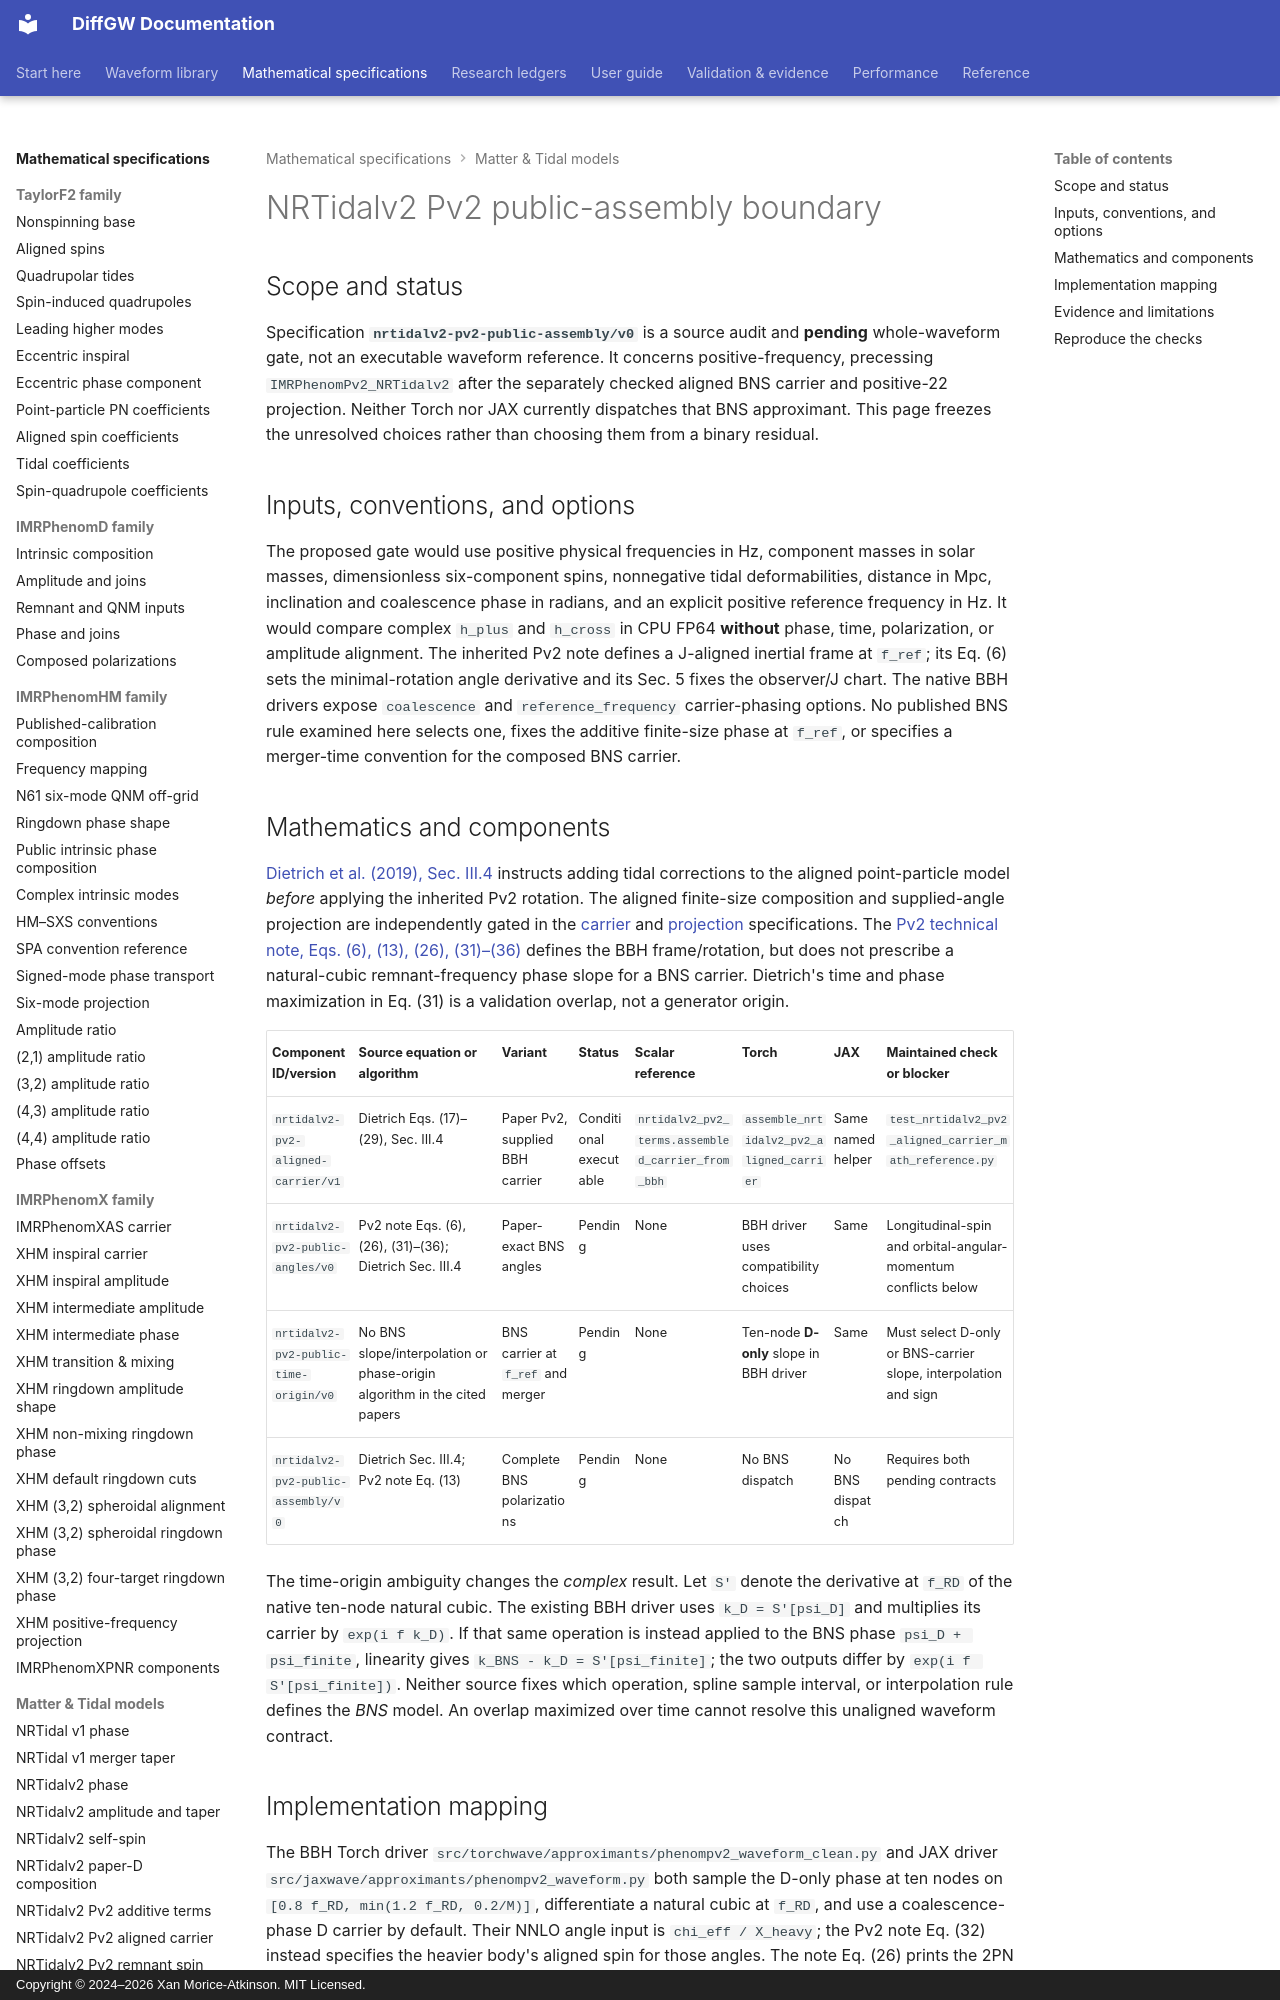

repository: xangma/diffgw · page: math/nrtidalv2-pv2-public-assembly-boundary/index.html · generator: mkdocs · copyright: Copyright © 2024–2026 Xan Morice-Atkinson. MIT Licensed.

# NRTidalv2 Pv2 public-assembly boundary

## Scope and status

Specification **`nrtidalv2-pv2-public-assembly/v0`** is a source audit and
**pending** whole-waveform gate, not an executable waveform reference. It
concerns positive-frequency, precessing `IMRPhenomPv2_NRTidalv2` after the
separately checked aligned BNS carrier and positive-22 projection. Neither
Torch nor JAX currently dispatches that BNS approximant. This page freezes
the unresolved choices rather than choosing them from a binary residual.

## Inputs, conventions, and options

The proposed gate would use positive physical frequencies in Hz, component
masses in solar masses, dimensionless six-component spins, nonnegative tidal
deformabilities, distance in Mpc, inclination and coalescence phase in radians,
and an explicit positive reference frequency in Hz. It would compare complex
`h_plus` and `h_cross` in CPU FP64 **without** phase, time, polarization, or
amplitude alignment. The inherited Pv2 note defines a J-aligned inertial
frame at `f_ref`; its Eq. (6) sets the minimal-rotation angle derivative and
its Sec. 5 fixes the observer/J chart. The native BBH drivers expose
`coalescence` and `reference_frequency` carrier-phasing options. No published
BNS rule examined here selects one, fixes the additive finite-size phase at
`f_ref`, or specifies a merger-time convention for the composed BNS carrier.

## Mathematics and components

[Dietrich et al. (2019), Sec. III.4](https://arxiv.org/html/1905.06011)
instructs adding tidal corrections to the aligned point-particle model
*before* applying the inherited Pv2 rotation. The aligned finite-size
composition and supplied-angle projection are independently gated in the
[carrier](nrtidalv2-pv2-aligned-carrier.md) and
[projection](nrtidalv2-pv2-positive-22-projection.md) specifications.
The [Pv2 technical note, Eqs. (6), (13), (26), (31)–(36)](https://dcc.ligo.org/public/0122/T1500602/004/PhenomPv2_technicalnotes.pdf)
defines the BBH frame/rotation, but does not prescribe a natural-cubic
remnant-frequency phase slope for a BNS carrier. Dietrich's time and phase
maximization in Eq. (31) is a validation overlap, not a generator origin.

| Component ID/version | Source equation or algorithm | Variant | Status | Scalar reference | Torch | JAX | Maintained check or blocker |
| --- | --- | --- | --- | --- | --- | --- | --- |
| `nrtidalv2-pv2-aligned-carrier/v1` | Dietrich Eqs. (17)–(29), Sec. III.4 | Paper Pv2, supplied BBH carrier | Conditional executable | `nrtidalv2_pv2_terms.assembled_carrier_from_bbh` | `assemble_nrtidalv2_pv2_aligned_carrier` | Same named helper | `test_nrtidalv2_pv2_aligned_carrier_math_reference.py` |
| `nrtidalv2-pv2-public-angles/v0` | Pv2 note Eqs. (6), (26), (31)–(36); Dietrich Sec. III.4 | Paper-exact BNS angles | Pending | None | BBH driver uses compatibility choices | Same | Longitudinal-spin and orbital-angular-momentum conflicts below |
| `nrtidalv2-pv2-public-time-origin/v0` | No BNS slope/interpolation or phase-origin algorithm in the cited papers | BNS carrier at `f_ref` and merger | Pending | None | Ten-node **D-only** slope in BBH driver | Same | Must select D-only or BNS-carrier slope, interpolation and sign |
| `nrtidalv2-pv2-public-assembly/v0` | Dietrich Sec. III.4; Pv2 note Eq. (13) | Complete BNS polarizations | Pending | None | No BNS dispatch | No BNS dispatch | Requires both pending contracts |

The time-origin ambiguity changes the *complex* result. Let `S'` denote the
derivative at `f_RD` of the native ten-node natural cubic. The existing BBH
driver uses `k_D = S'[psi_D]` and multiplies its carrier by `exp(i f k_D)`.
If that same operation is instead applied to the BNS phase
`psi_D + psi_finite`, linearity gives
`k_BNS - k_D = S'[psi_finite]`; the two outputs differ by
`exp(i f S'[psi_finite])`. Neither source fixes which operation, spline
sample interval, or interpolation rule defines the *BNS* model. An overlap
maximized over time cannot resolve this unaligned waveform contract.
